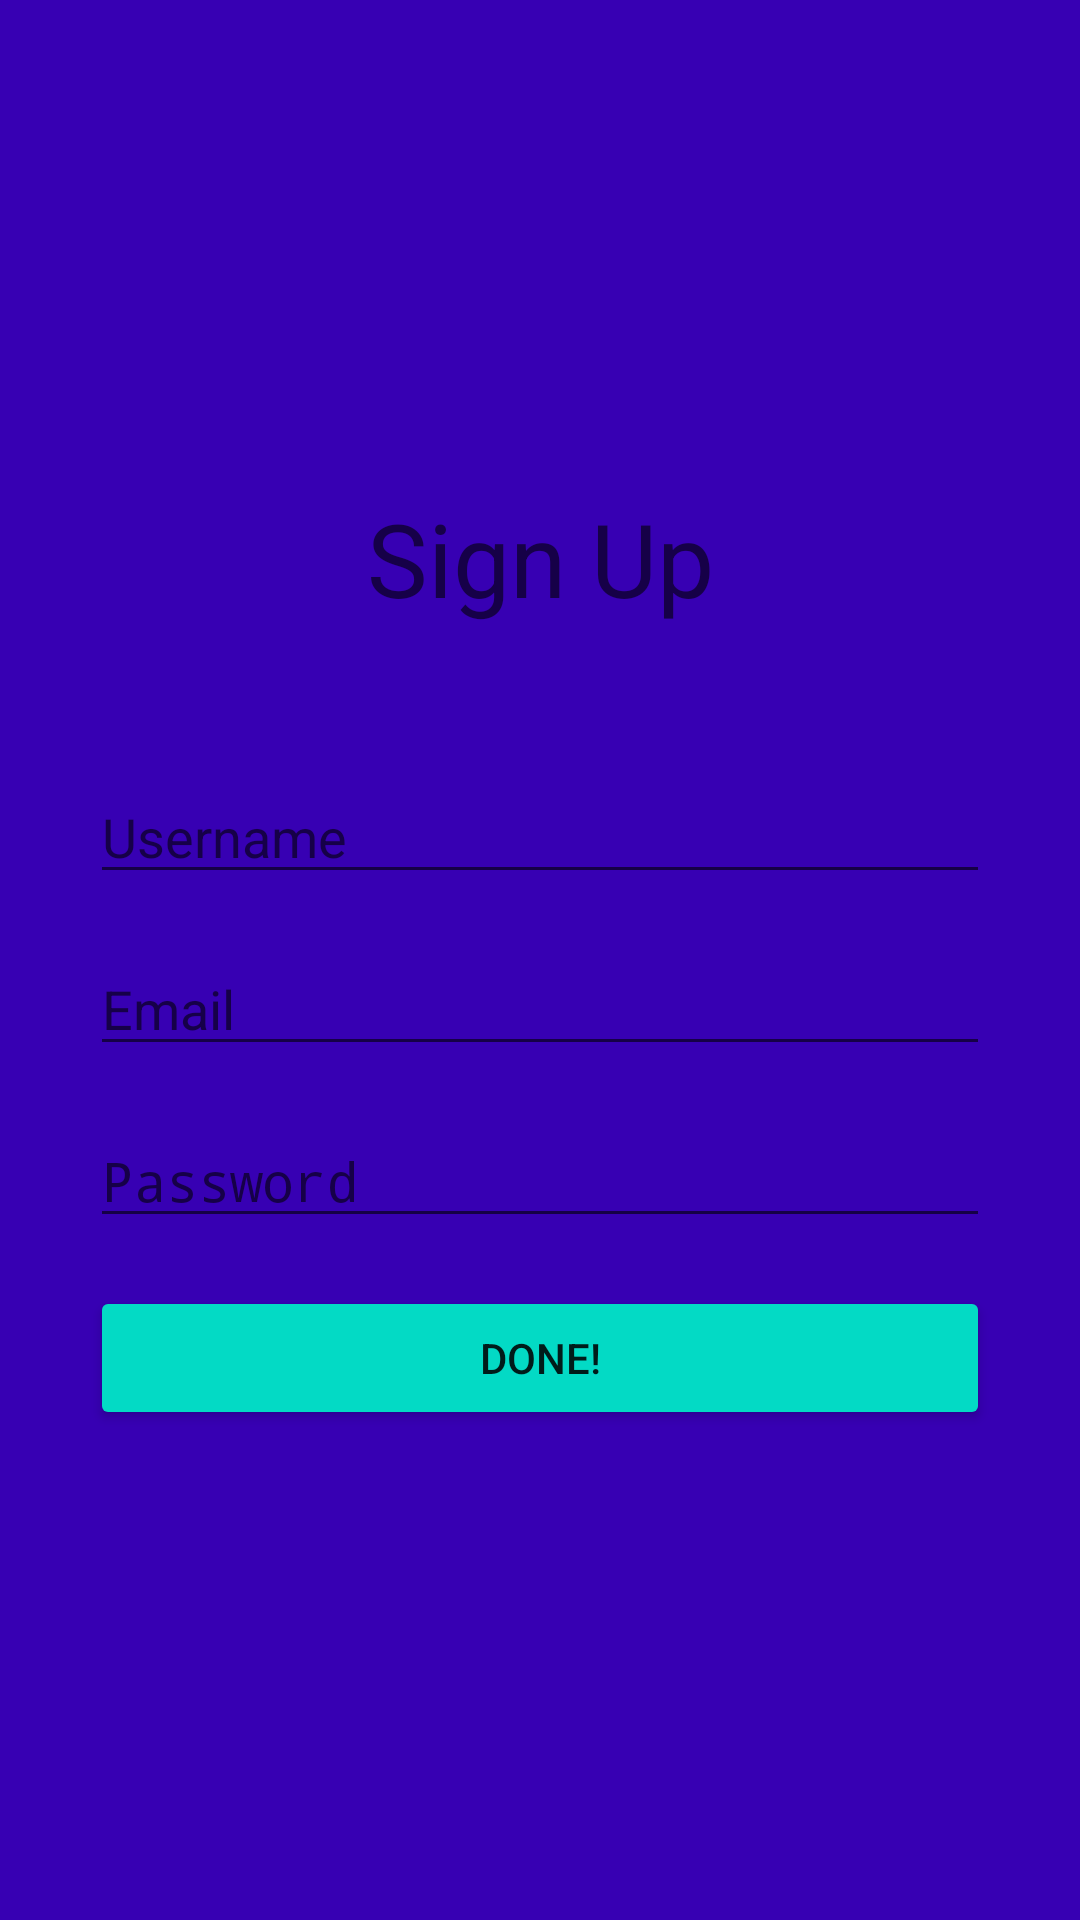

Write the Android layout XML for this screen, with the resource values it uses.
<!-- AndroidManifest.xml: application theme AppTheme -->
<!-- res/layout/fragment_signup.xml -->
<?xml version="1.0" encoding="utf-8"?>
<FrameLayout xmlns:android="http://schemas.android.com/apk/res/android"
    android:layout_width="match_parent"
    android:layout_height="match_parent"
    xmlns:app="http://schemas.android.com/apk/res-auto"
    android:background="?attr/colorPrimaryDark">

    <LinearLayout
        android:layout_width="300dp"
        android:layout_height="wrap_content"
        android:layout_gravity="center"
        android:orientation="vertical">

        <TextView
            android:layout_width="match_parent"
            android:layout_height="wrap_content"
            android:text="Sign Up"
            style="@style/TextAppearance.AppCompat.Display1"
            android:textAlignment="center"
            android:layout_marginBottom="48dp"/>

        <EditText
            android:id="@+id/username"
            android:layout_width="match_parent"
            android:layout_height="wrap_content"
            android:hint="Username"
            android:layout_marginBottom="16dp" />

        <EditText
            android:id="@+id/email"
            android:inputType="textEmailAddress"
            android:layout_width="match_parent"
            android:layout_height="wrap_content"
            android:hint="Email"
            android:layout_marginBottom="16dp" />

        <EditText
            android:id="@+id/password"
            android:inputType="textPassword"
            android:layout_width="match_parent"
            android:layout_height="wrap_content"
            android:hint="Password"
            android:layout_marginBottom="16dp"/>

        <LinearLayout
            android:layout_width="match_parent"
            android:layout_height="wrap_content"
            android:orientation="horizontal">

            <android.support.v7.widget.AppCompatButton
                android:id="@+id/signup_button"
                android:layout_width="match_parent"
                android:layout_height="wrap_content"
                android:text="Done!"
                app:backgroundTint="?attr/colorAccent"/>


        </LinearLayout>

    </LinearLayout>

</FrameLayout>
<!-- resources referenced by this layout -->
<resources>
  <style name="AppTheme" parent="Theme.AppCompat.Light.DarkActionBar">
          
          <item name="colorPrimary">@color/colorPrimary</item>
          <item name="colorPrimaryDark">@color/colorPrimaryDark</item>
          <item name="colorAccent">@color/colorAccent</item>
      </style>
  <!-- not gathered from this repository: default colours our renderer supplied (Android Studio template values) -->
  <color name="colorPrimary">#FF6200EE</color>
  <color name="colorPrimaryDark">#FF3700B3</color>
  <color name="colorAccent">#FF03DAC5</color>
</resources>
